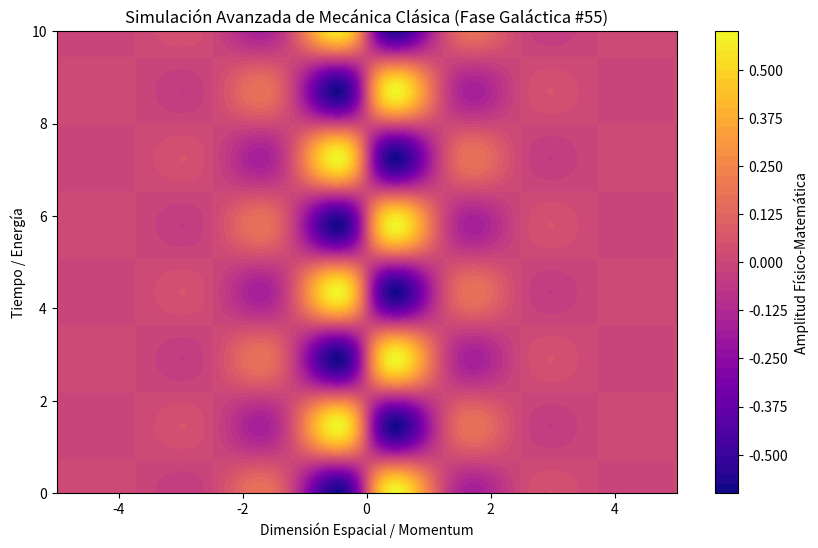

Source code (Python):
%matplotlib inline
# Simulación Galáctica: Mecánica Clásica - Variante 55
import numpy as np
import matplotlib.pyplot as plt

# Parámetros Físicos Aleatorios
param_1 = 2.526
param_2 = 2.166
param_3 = 0.984

t = np.linspace(0, 10, 500)
x = np.linspace(-5, 5, 500)
X, T = np.meshgrid(x, t)

# Ecuación Base (Avanzada)
Z = np.sin(X * param_1) * np.cos(T * param_2) * np.exp(-np.abs(X) * param_3)

plt.figure(figsize=(10, 6))
plt.contourf(X, T, Z, 50, cmap='plasma')
plt.colorbar(label='Amplitud Físico-Matemática')
plt.title(r'Simulación Avanzada de Mecánica Clásica (Fase Galáctica #55)')
plt.xlabel('Dimensión Espacial / Momentum')
plt.ylabel('Tiempo / Energía')
plt.show()
